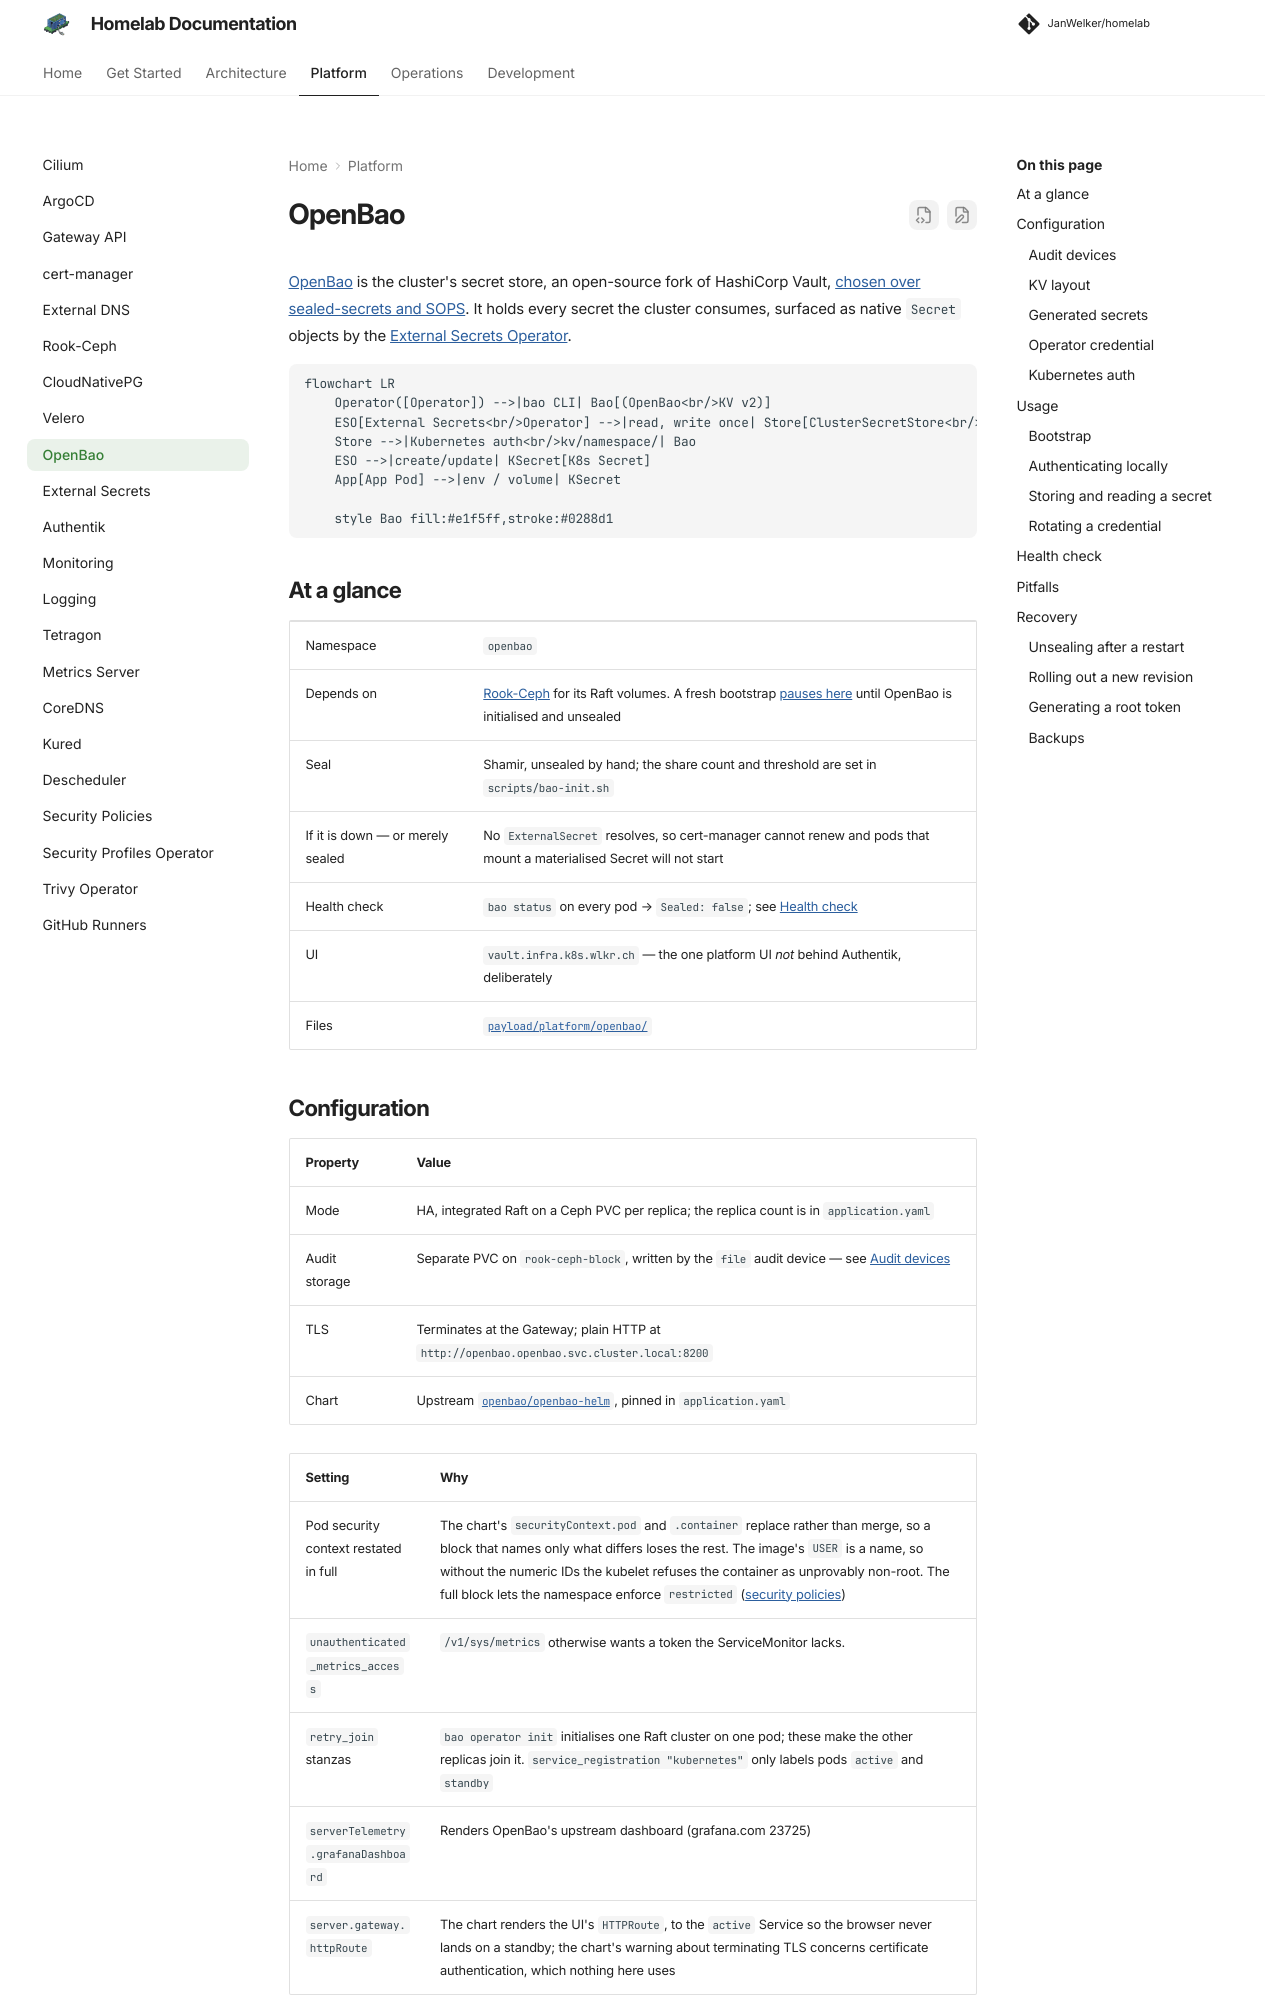

repository: JanWelker/homelab · page: platform/openbao/index.html · generator: mkdocs

---
description: "OpenBao as the cluster secret store: bootstrapping, unsealing, the Kubernetes auth method, and backups."
---

# OpenBao

[OpenBao](https://openbao.org/) is the cluster's secret store, an open-source
fork of HashiCorp Vault, [chosen over sealed-secrets and SOPS](../architecture/decisions.md#openbao-not-sealed-secrets-or-sops).
It holds every secret the cluster consumes, surfaced as native `Secret`
objects by the [External Secrets Operator](external-secrets.md).

```mermaid
flowchart LR
    Operator([Operator]) -->|bao CLI| Bao[(OpenBao<br/>KV v2)]
    ESO[External Secrets<br/>Operator] -->|read, write once| Store[ClusterSecretStore<br/>openbao / openbao-apps]
    Store -->|Kubernetes auth<br/>kv/namespace/| Bao
    ESO -->|create/update| KSecret[K8s Secret]
    App[App Pod] -->|env / volume| KSecret

    style Bao fill:#e1f5ff,stroke:#0288d1
```

## At a glance

| | |
| --- | --- |
| Namespace | `openbao` |
| Depends on | [Rook-Ceph](rook-ceph.md) for its Raft volumes. A fresh bootstrap [pauses here](../architecture/gitops.md#bootstrap-pauses-at-openbao) until OpenBao is initialised and unsealed |
| Seal | Shamir, unsealed by hand; the share count and threshold are set in `scripts/bao-init.sh` |
| If it is down — or merely sealed | No `ExternalSecret` resolves, so cert-manager cannot renew and pods that mount a materialised Secret will not start |
| Health check | `bao status` on every pod &rarr; `Sealed: false`; see [Health check](#health-check) |
| UI | `vault.infra.k8s.wlkr.ch` — the one platform UI *not* behind Authentik, deliberately |
| Files | [`payload/platform/openbao/`](https://github.com/JanWelker/homelab/tree/main/payload/platform/openbao) |

## Configuration

| Property | Value |
| --- | --- |
| Mode | HA, integrated Raft on a Ceph PVC per replica; the replica count is in `application.yaml` |
| Audit storage | Separate PVC on `rook-ceph-block`, written by the `file` audit device — see [Audit devices](#audit-devices) |
| TLS | Terminates at the Gateway; plain HTTP at `http://openbao.openbao.svc.cluster.local:8200` |
| Chart | Upstream [`openbao/openbao-helm`](https://github.com/openbao/openbao-helm), pinned in `application.yaml` |

| Setting | Why |
| --- | --- |
| Pod security context restated in full | The chart's `securityContext.pod` and `.container` replace rather than merge, so a block that names only what differs loses the rest. The image's `USER` is a name, so without the numeric IDs the kubelet refuses the container as unprovably non-root. The full block lets the namespace enforce `restricted` ([security policies](security-policies.md#pod-security-admission)) |
| `unauthenticated_metrics_access` | `/v1/sys/metrics` otherwise wants a token the ServiceMonitor lacks. |
| `retry_join` stanzas | `bao operator init` initialises one Raft cluster on one pod; these make the other replicas join it. `service_registration "kubernetes"` only labels pods `active` and `standby` |
| `serverTelemetry.grafanaDashboard` | Renders OpenBao's upstream dashboard (grafana.com 23725) |
| `server.gateway.httpRoute` | The chart renders the UI's `HTTPRoute`, to the `active` Service so the browser never lands on a standby; the chart's warning about terminating TLS concerns certificate authentication, which nothing here uses |
